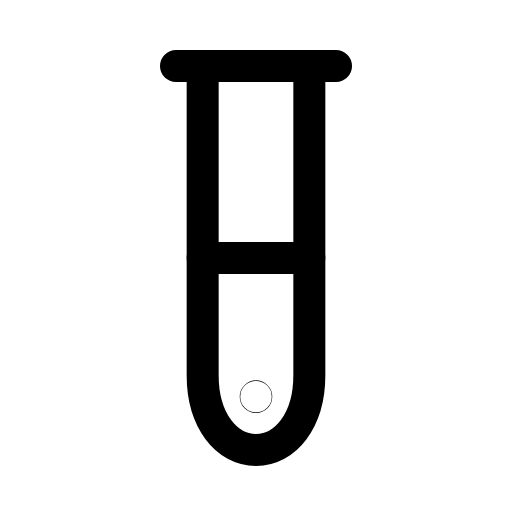
t = 0.00 s
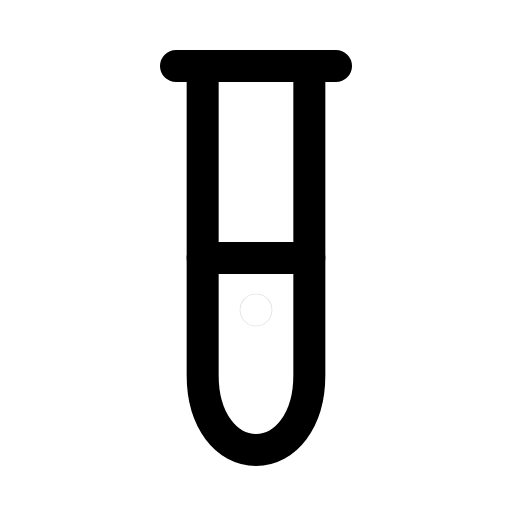
t = 0.36 s
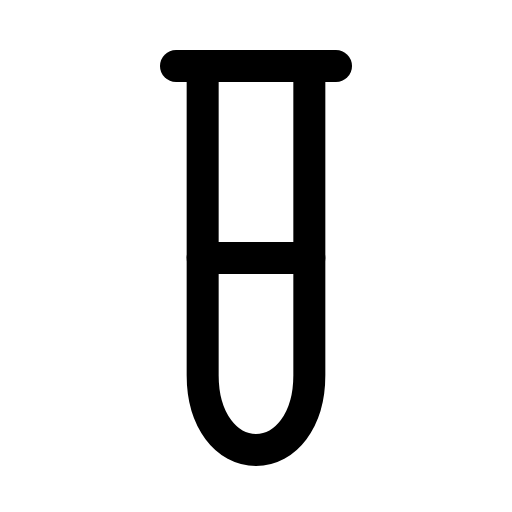
t = 0.68 s
t = 0.98 s: frame unchanged from t = 0.68 s, image omitted
t = 1.34 s: frame unchanged from t = 0.68 s, image omitted
t = 1.67 s: frame unchanged from t = 0.00 s, image omitted

The animated SVG that drew these frames (rendered in a browser with its animation timeline set to each time). Animation: 2 SMIL elements (animate=2); one cycle of 2.00 s, repeats indefinitely.

<svg xmlns="http://www.w3.org/2000/svg" width="24" height="24" viewBox="0 0 24 24" fill="none"><g transform="translate(-3 -1.158) scale(1.25)"><path stroke="currentColor" stroke-width="1.2" stroke-linecap="round" stroke-linejoin="round" fill="none" d="M9 3.4L15 3.4"></path><path stroke="currentColor" stroke-width="1.2" stroke-linecap="round" stroke-linejoin="round" fill="none" d="M10 3.4L10 15C10 16.7 10.9 17.8 12 17.8S14 16.7 14 15L14 3.4"></path><path stroke="currentColor" stroke-width="1.2" stroke-linecap="round" stroke-linejoin="round" fill="none" d="M10 10.6L14 10.6"></path><circle stroke="currentColor" stroke-width="1.2" stroke-linecap="round" stroke-linejoin="round" fill="none" cx="12" cy="15.8" r="0.01"><animate attributeName="cy" values="15.8;15.8;11.8;11.8;11.8;11.8;15.8;15.8;15.8" keyTimes="0;0.135;0.315;0.45;0.6;0.69;0.81;0.9;1" dur="2s" repeatCount="indefinite" calcMode="spline" keySplines="0.16 1 0.3 1;0.16 1 0.3 1;0.16 1 0.3 1;0.16 1 0.3 1;0.16 1 0.3 1;0.16 1 0.3 1;0.16 1 0.3 1;0.16 1 0.3 1"/><animate attributeName="opacity" values="1;1;0;0;0;0;1;1;1" keyTimes="0;0.135;0.306;0.45;0.6;0.696;0.81;0.9;1" dur="2s" repeatCount="indefinite" calcMode="spline" keySplines="0.16 1 0.3 1;0.16 1 0.3 1;0.16 1 0.3 1;0.16 1 0.3 1;0.16 1 0.3 1;0.16 1 0.3 1;0.16 1 0.3 1;0.16 1 0.3 1"/></circle></g></svg>
